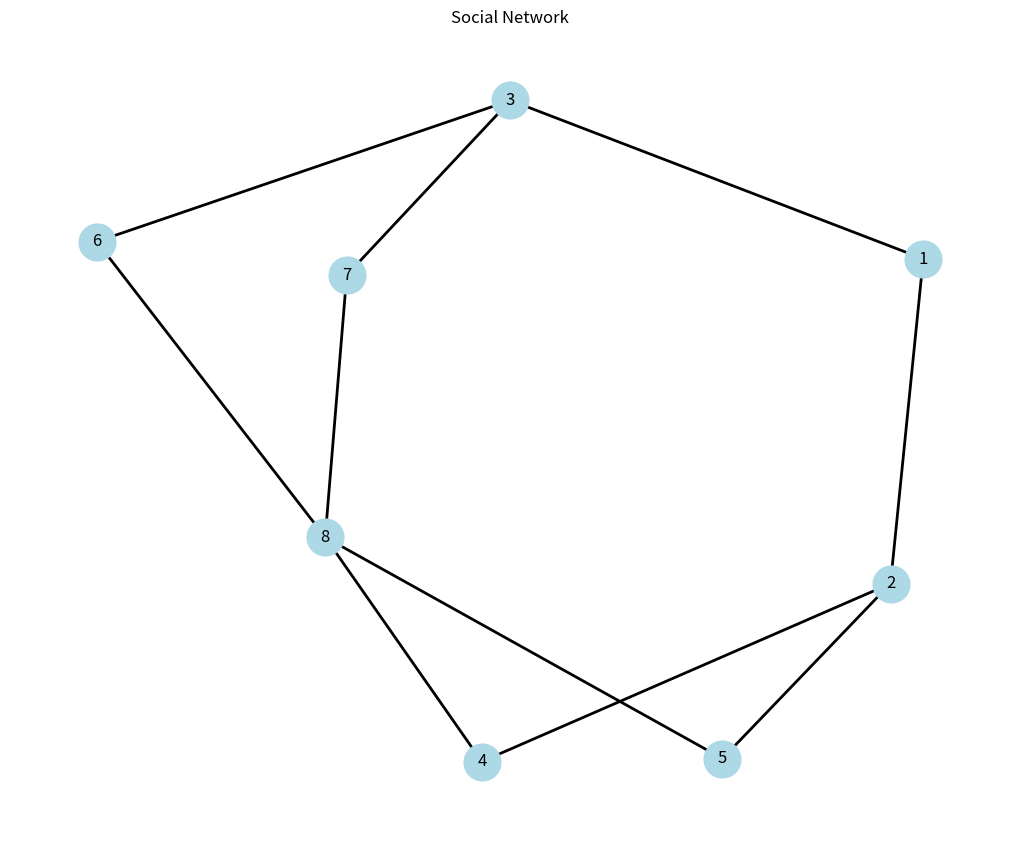

Recreate this plot in Python.
import networkx as nx
import matplotlib.pyplot as plt

# Create a sample graph
edges = [
    (1, 2), (1, 3), (2, 4), (2, 5),
    (3, 6), (3, 7), (4, 8), (5, 8),
    (6, 8), (7, 8)
]
G = nx.Graph(edges)

# Function to find structural equivalence
def find_structural_equivalence(G):
    equivalence_classes = []
    for node in G.nodes():
        neighbors = set(G.neighbors(node))
        for eq_class in equivalence_classes:
            if neighbors == eq_class[0]:
                eq_class.append(node)
                break
        else:
            equivalence_classes.append([neighbors, node])
    return equivalence_classes

# Function to find automorphic equivalence
def find_automorphic_equivalence(G):
    equivalence_classes = []
    for node in G.nodes():
        degree_sequence = sorted([G.degree(neighbor) for neighbor in G.neighbors(node)])
        for eq_class in equivalence_classes:
            if degree_sequence == eq_class[0]:
                eq_class.append(node)
                break
        else:
            equivalence_classes.append([degree_sequence, node])
    return equivalence_classes

# Function to find regular equivalence
def find_regular_equivalence(G):
    equivalence_classes = []
    for node in G.nodes():
        connections = frozenset(G.neighbors(node))
        for eq_class in equivalence_classes:
            if connections == eq_class[0]:
                eq_class.append(node)
                break
        else:
            equivalence_classes.append([connections, node])
    return equivalence_classes

# Calculate equivalences
structural_eq_classes = find_structural_equivalence(G)
automorphic_eq_classes = find_automorphic_equivalence(G)
regular_eq_classes = find_regular_equivalence(G)

# Display equivalence classes
print("Structural Equivalence Classes:")
for eq_class in structural_eq_classes:
    print(eq_class[1:])

print("\nAutomorphic Equivalence Classes:")
for eq_class in automorphic_eq_classes:
    print(eq_class[1:])

print("\nRegular Equivalence Classes:")
for eq_class in regular_eq_classes:
    print(eq_class[1:])

# Draw the network
plt.figure(figsize=(10, 8))
pos = nx.spring_layout(G)
nx.draw(G, pos, with_labels=True, node_color='lightblue', node_size=700, width=2)
plt.title("Social Network")
plt.axis('off')
plt.show()
